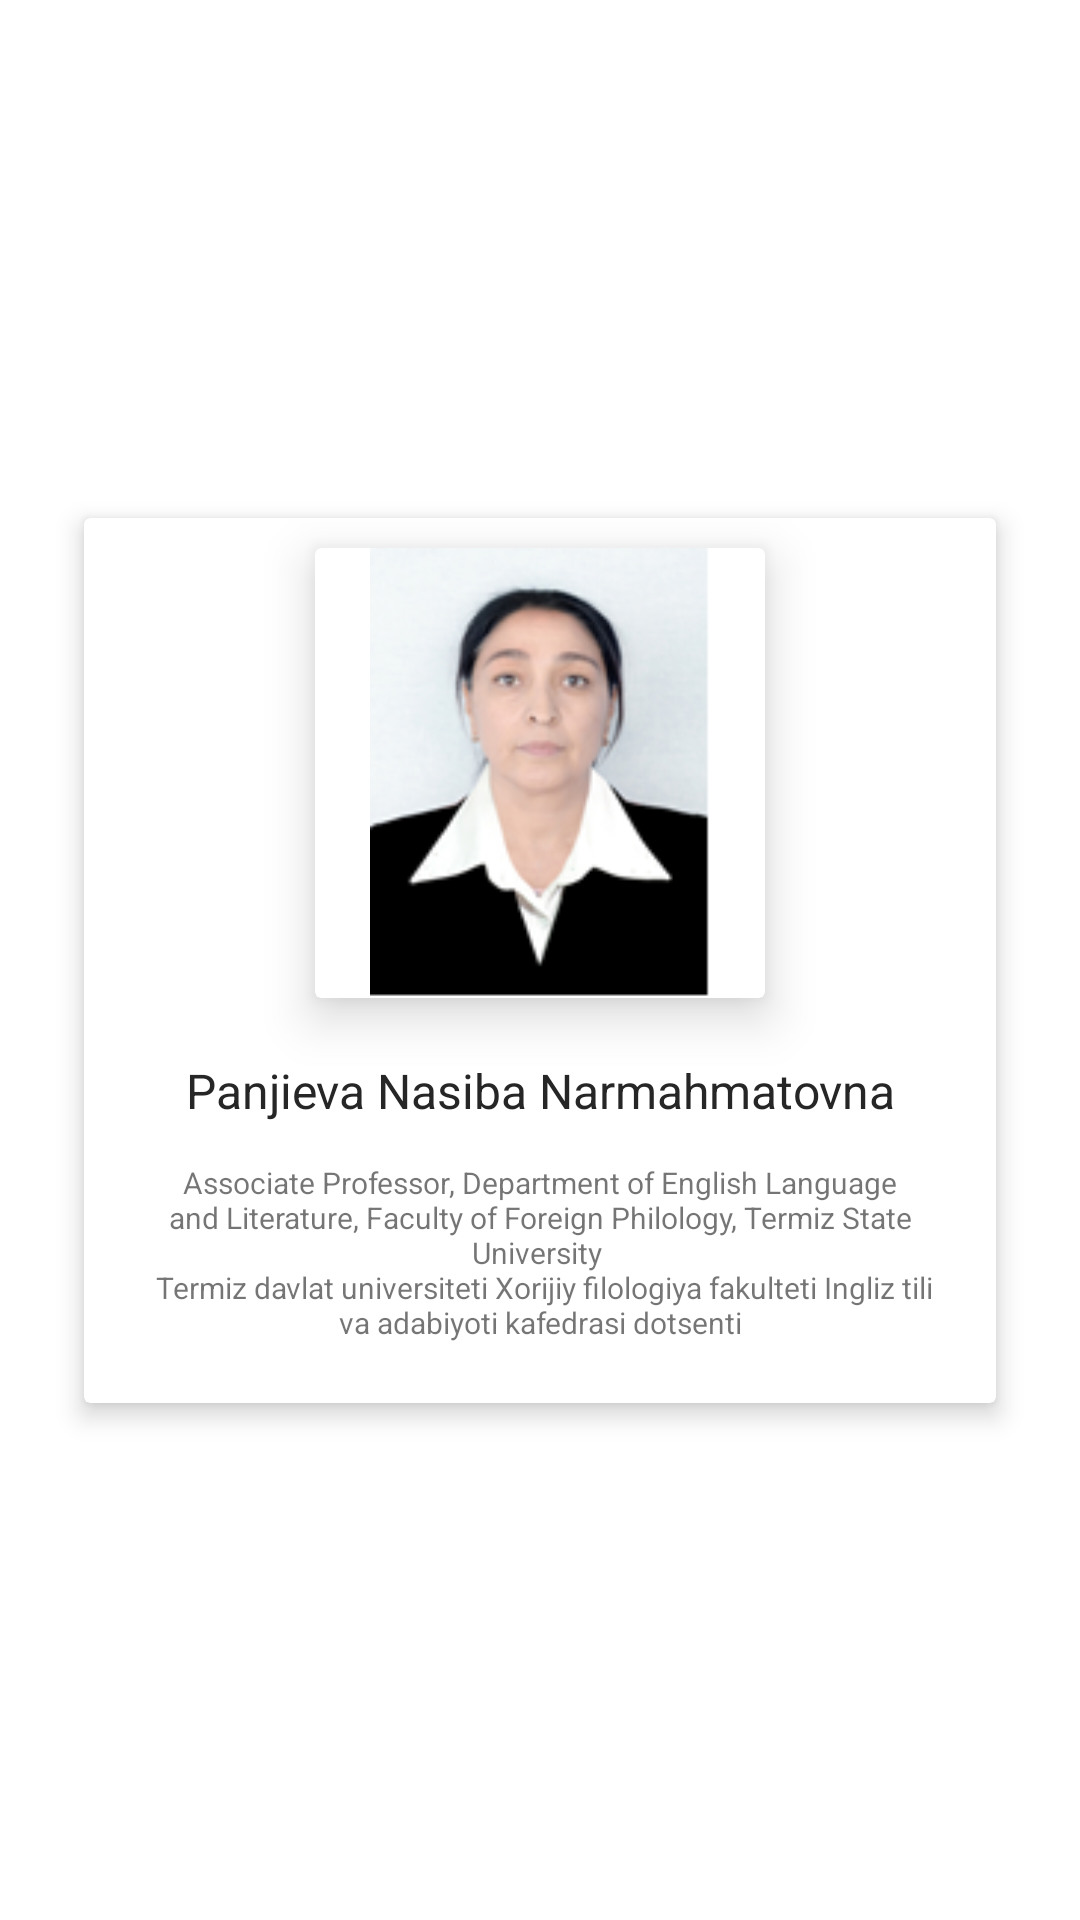

Here is an Android app screen rendered from its layout file. Give the layout XML and the strings, colors and styles it references.
<!-- AndroidManifest.xml: application theme Theme.English -->
<!-- res/layout/fragment_slideshow.xml -->
<?xml version="1.0" encoding="utf-8"?>
<androidx.constraintlayout.widget.ConstraintLayout
    xmlns:android="http://schemas.android.com/apk/res/android"
    xmlns:app="http://schemas.android.com/apk/res-auto"
    xmlns:tools="http://schemas.android.com/tools"
    android:layout_width="match_parent"
    android:layout_height="match_parent"
    tools:context=".ui.slideshow.SlideshowFragment">

    <androidx.cardview.widget.CardView
        android:layout_width="match_parent"
        android:layout_height="wrap_content"
        android:layout_margin="28dp"
        app:cardElevation="5dp"
        app:layout_constraintBottom_toBottomOf="parent"
        app:layout_constraintEnd_toEndOf="parent"
        app:layout_constraintStart_toStartOf="parent"
        app:layout_constraintTop_toTopOf="parent"
        >
        <LinearLayout
            android:layout_width="match_parent"
            android:layout_height="wrap_content"
            android:orientation="vertical"
            android:gravity="center"
            >
            <androidx.cardview.widget.CardView
                android:layout_width="wrap_content"
                android:layout_height="wrap_content"
                android:layout_margin="10dp"
                app:cardElevation="10dp">

                <ImageView
                    android:id="@+id/imageView"
                    android:layout_width="150dp"
                    android:layout_height="150dp"
                    android:scaleType="centerInside"
                    android:src="@drawable/rasm"
                    />

            </androidx.cardview.widget.CardView>

            <LinearLayout
                android:layout_width="match_parent"
                android:layout_height="match_parent"
                android:orientation="vertical"
                android:gravity="center">

                <TextView
                    android:layout_width="wrap_content"
                    android:layout_height="wrap_content"
                    android:id="@+id/title"
                    android:layout_margin="10dp"
                    android:textAlignment="center"
                    android:text="@string/muallif_name"
                    android:textColor="#262626"
                    android:textSize="16sp"

                    />
                <TextView
                    android:id="@+id/desc"
                    android:layout_width="wrap_content"
                    android:layout_height="wrap_content"
                    android:layout_marginStart="16dp"
                    android:layout_marginTop="3dp"
                    android:layout_marginEnd="16dp"
                    android:drawablePadding="10dp"
                    android:textAlignment="center"
                    android:text="@string/muallif_haqida"
                    android:textSize="10sp"
                    tools:ignore="SmallSp"
                    android:layout_marginBottom="20dp"/>

            </LinearLayout>

        </LinearLayout>

    </androidx.cardview.widget.CardView>
</androidx.constraintlayout.widget.ConstraintLayout>
<!-- resources referenced by this layout -->
<resources>
  <!-- drawable rasm: png bitmap (drawable, 27767 bytes) -->
  <string name="muallif_haqida">  Associate Professor, Department of English Language and Literature, Faculty of Foreign Philology, Termiz State University \n Termiz davlat universiteti Xorijiy filologiya fakulteti Ingliz tili va adabiyoti kafedrasi dotsenti</string>
  <string name="muallif_name">Panjieva Nasiba Narmahmatovna</string>
  <style name="Theme.English" parent="Theme.MaterialComponents.DayNight.DarkActionBar">
          
          <item name="colorPrimary">@color/purple_500</item>
          <item name="colorPrimaryVariant">@color/purple_700</item>
          <item name="colorOnPrimary">@color/white</item>
          
          <item name="colorSecondary">@color/teal_200</item>
          <item name="colorSecondaryVariant">@color/teal_700</item>
          <item name="colorOnSecondary">@color/black</item>
          
          <item name="android:statusBarColor">?attr/colorPrimaryVariant</item>
          
      </style>
  <!-- not gathered from this repository: default colours our renderer supplied (Android Studio template values) -->
  <color name="purple_500">#FF6200EE</color>
  <color name="purple_700">#FF3700B3</color>
  <color name="teal_200">#FF03DAC5</color>
  <color name="teal_700">#FF018786</color>
  <color name="black">#FF000000</color>
  <color name="white">#FFFFFFFF</color>
</resources>
